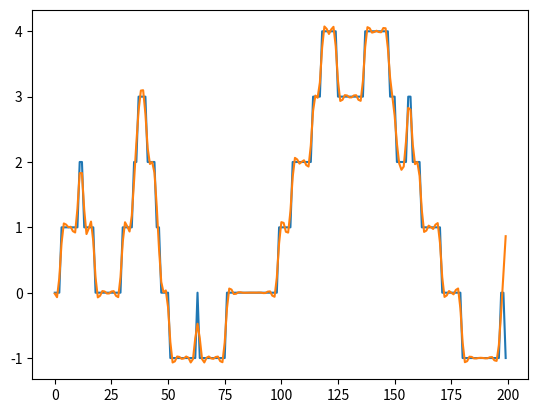

Here is the Python script that generated this plot:
import numpy as np
import matplotlib.pyplot as plt
import time

def second_difference_matrix(N):
    '''
    Creates the second-difference matrix D such that the second difference of a vector u is D*u.

    Parameters:

    N: Number of data points
    m: number if inputs u(k) in R^m
    '''
    D2 = np.eye(N) - 2*np.eye(N, k=1) + np.eye(N, k=2)
    #delete non-comlete rows
    D2 = D2[:-2, :]
    return D2

def obsv(A, C, n):
    '''
    Create the extended observability matrix used in the data equation.

    Parameters:

    A : numpy.ndarray
        The state matrix of the state-space system
    C : numpy.ndarray
        The observation matrix of the state-space system
    n : float
        number of measurements

    Returns:

    O : numpy.ndarray, shape(n, number of state variables)
        The extended observability matrix
    '''
    O = C
    for k in range(1, n):
        O = np.vstack((O, C @ np.linalg.matrix_power(A, k)))

    return O

def Gamma(A,B,C,N):
    '''
    Create the impulse response matrix used in the data equation.

    Parameters:

    A : numpy.ndarray
        The state matrix of the state-space system
    B : numpy.ndarray
        The input matrix of the state-space system
    C : numpy.ndarray
        The observation matrix of the state-space system
    n : float
        number of measurements

    Returns:

    gamma : numpy.ndarray, shape(n*number of state variables, n*number of state variables)
        The impulse response matrix
    '''
    mat_list = []
    n = (C@B).shape[0]
    m = (C@B).shape[1]
    for i in range(N): # generate row
        tmp = []
        for j in range(N): # loop through A^j*B
            if j <= i:
                tmp.append(C@np.linalg.matrix_power(A,i-j)@B)
        if i < N-1:
            tmp.append(np.zeros((n, m*(N-1-i))))
        mat_list.append(tmp)
        G = np.block(mat_list)
        #add zero row and column
        n,m = (C@B).shape
        ng,mg = G.shape
        G = np.append(np.zeros((n,mg)),G,axis=0)
        G = np.append(G,np.zeros((n+ng,m)),axis=1)
        G = G[:-1, :-1] #CHECK THIS!
    return G


def prbs31(code):
    '''code for generating a prbs'''
    for i in range(32):
        next_bit = ~((code>>30) ^ (code>>27))&0x01
        code = ((code<<1) | next_bit) & 0xFFFFFFFF
    return code

###########################
''' create state soace system
x(k+1) = Ax(k) + Bu(k)
y(k) = Cx(k)
'''
A = np.array([[0.76, 0.89],[-0.45, 0.72]])
B = np.array([[.24],[.45]])
C = np.array([[1,0]])

###########################
# Generate data
#number of data points
N = 200

#imitialization
x = np.array([[0],[0]])
y = C@x

#input signal
uk = 0
u = np.array([0])
# weighted random walk
for k in range(N-1):
    r = np.random.uniform(0,1,1)
    if r < 0.1:
        uk += 1
    elif r > 1 - 0.1:
        uk -= 1
    else:
        pass
    u = np.append(u,uk)

#simulate
for k in range(N-1):
    x = A@x + B*u[k]
    y = np.append(y,C@x)

print("...............")
#compute matrices Gamma end Delta_2
lam = 0.01
t = time.time()
G = Gamma(A,B,C,N)
elapsed = time.time() - t
print("elapsed time, Gamma:", elapsed, "seconds")

t = time.time()
D2 = second_difference_matrix(N)
elapsed = time.time() - t
print("elapsed time, Delta_2:", elapsed, "seconds")

t = time.time()
M = np.linalg.inv(G.T@G + lam*D2.T@D2)@G.T
elapsed = time.time() - t
print("elapsed time, M:", elapsed, "seconds")

#####
# matrix-vector multiplication
t = time.time()
uhat = M@y
elapsed = time.time() - t
print("elapsed time, M*y:", elapsed, "seconds")
print("...............")

#####
plt.plot(u)
plt.plot(uhat)
plt.show()
